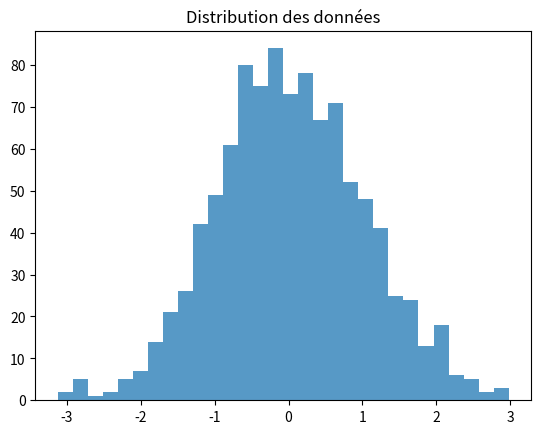
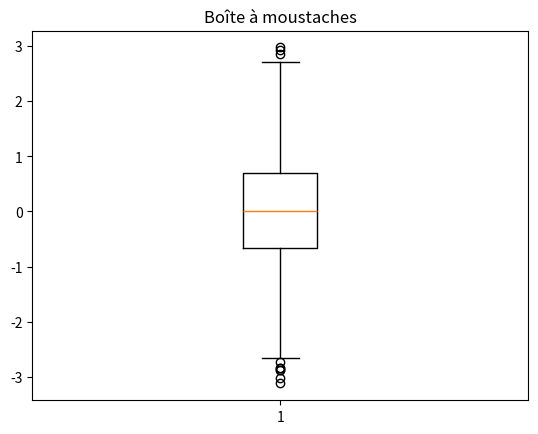

Write Python code to recreate these figures, in order.
import numpy as np
import matplotlib.pyplot as plt
# On importe les bibliothèques nécessaires
# numpy pour générer des données aléatoires
# matplotlib pour les afficher sous forme de graphique

data = np.random.randn(1000)
# Génère 1000 nombres aléatoires suivant une loi normale (moyenne=0, écart-type=1)

plt.hist(data, bins=30, alpha=0.75)
# Trace un histogramme avec 30 barres, légèrement transparent (alpha=0.75)

plt.title('Distribution des données')
# Ajoute un titre au graphique

plt.show()
# Affiche le graphique

plt.boxplot(data)
plt.title('Boîte à moustaches')
plt.show()
# On ajoute une deuxième visualisation dans le notebook
# Cette modification existe uniquement sur la branche "nouvelle-fonctionnalite"
